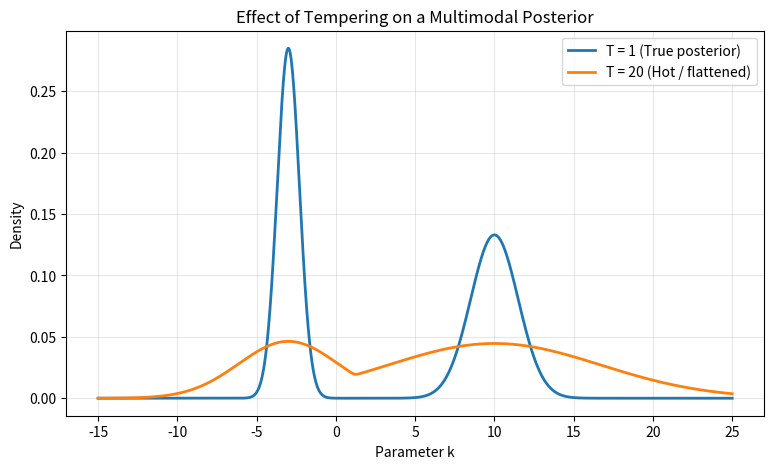

This figure's Python source:
import numpy as np
import matplotlib.pyplot as plt
from scipy.stats import norm

# Define a 1D grid for plotting
x = np.linspace(-15, 25, 10_000)

# Define two Gaussian components (means and stds)
mu1, sigma1 = -3, 0.7
mu2, sigma2 =  10, 1.5

# Mixture weights
w1, w2 = 0.5, 0.5

# Posterior (unnormalized): mixture of two Gaussians
posterior = w1 * norm.pdf(x, mu1, sigma1) + w2 * norm.pdf(x, mu2, sigma2)

# Function to temper the posterior: π_T(x) ∝ π(x)^(1/T)
def temper(p, T):
    p_T = p ** (1 / T)
    return p_T / np.trapz(p_T, x)  # normalize so it integrates to 1

# Temperatures
T1 = 1
T2 = 20

posterior_T1 = temper(posterior, T1)
posterior_T2 = temper(posterior, T2)

# Plot the results
plt.figure(figsize=(9,5))
plt.plot(x, posterior_T1, label="T = 1 (True posterior)", linewidth=2)
plt.plot(x, posterior_T2, label="T = 20 (Hot / flattened)", linewidth=2)
plt.title("Effect of Tempering on a Multimodal Posterior")
plt.xlabel("Parameter k")
plt.ylabel("Density")
plt.legend()
plt.grid(alpha=0.3)
plt.show()